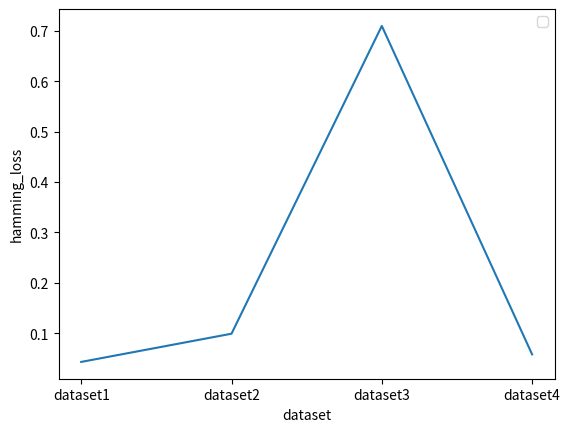

This figure's Python source:
import matplotlib.pyplot as plt
'''
x = ["dataset1","dataset2","dataset3","dataset4"]
y = [0.994,0.995,1.0,0.990]
plt.plot(x,y)
plt.xlabel('dataset')
plt.ylabel('accuracy')
plt.legend()
#plt.savefig("train accuracy.png")

x = ["dataset1","dataset2","dataset3","dataset4"]
y = [0.95,0.90,0.28,0.94]
plt.plot(x,y)
plt.xlabel('dataset')
plt.ylabel('accuracy')
plt.legend()
plt.savefig("accuracy.png")
#plt.show()


x = ["dataset1","dataset2","dataset3","dataset4"]
y = [0.599,0.440,0.448,0.316]
plt.plot(x,y)
plt.xlabel('dataset')
plt.ylabel('f1 score')
plt.legend()
plt.savefig("f1_score.png")


'''
x = ["dataset1","dataset2","dataset3","dataset4"]
y = [0.043,0.099,0.710,0.058]
plt.plot(x,y)
plt.xlabel('dataset')
plt.ylabel('hamming_loss')
plt.legend()
plt.savefig("hamming_loss.png")
'''


x = ["dataset1","dataset2","dataset3","dataset4"]
y = [0.043,0.099,0.710,0.058]
plt.plot(x,y)
plt.xlabel('dataset')
plt.ylabel('parameter')
plt.legend()
plt.savefig("parameter.png")
'''
